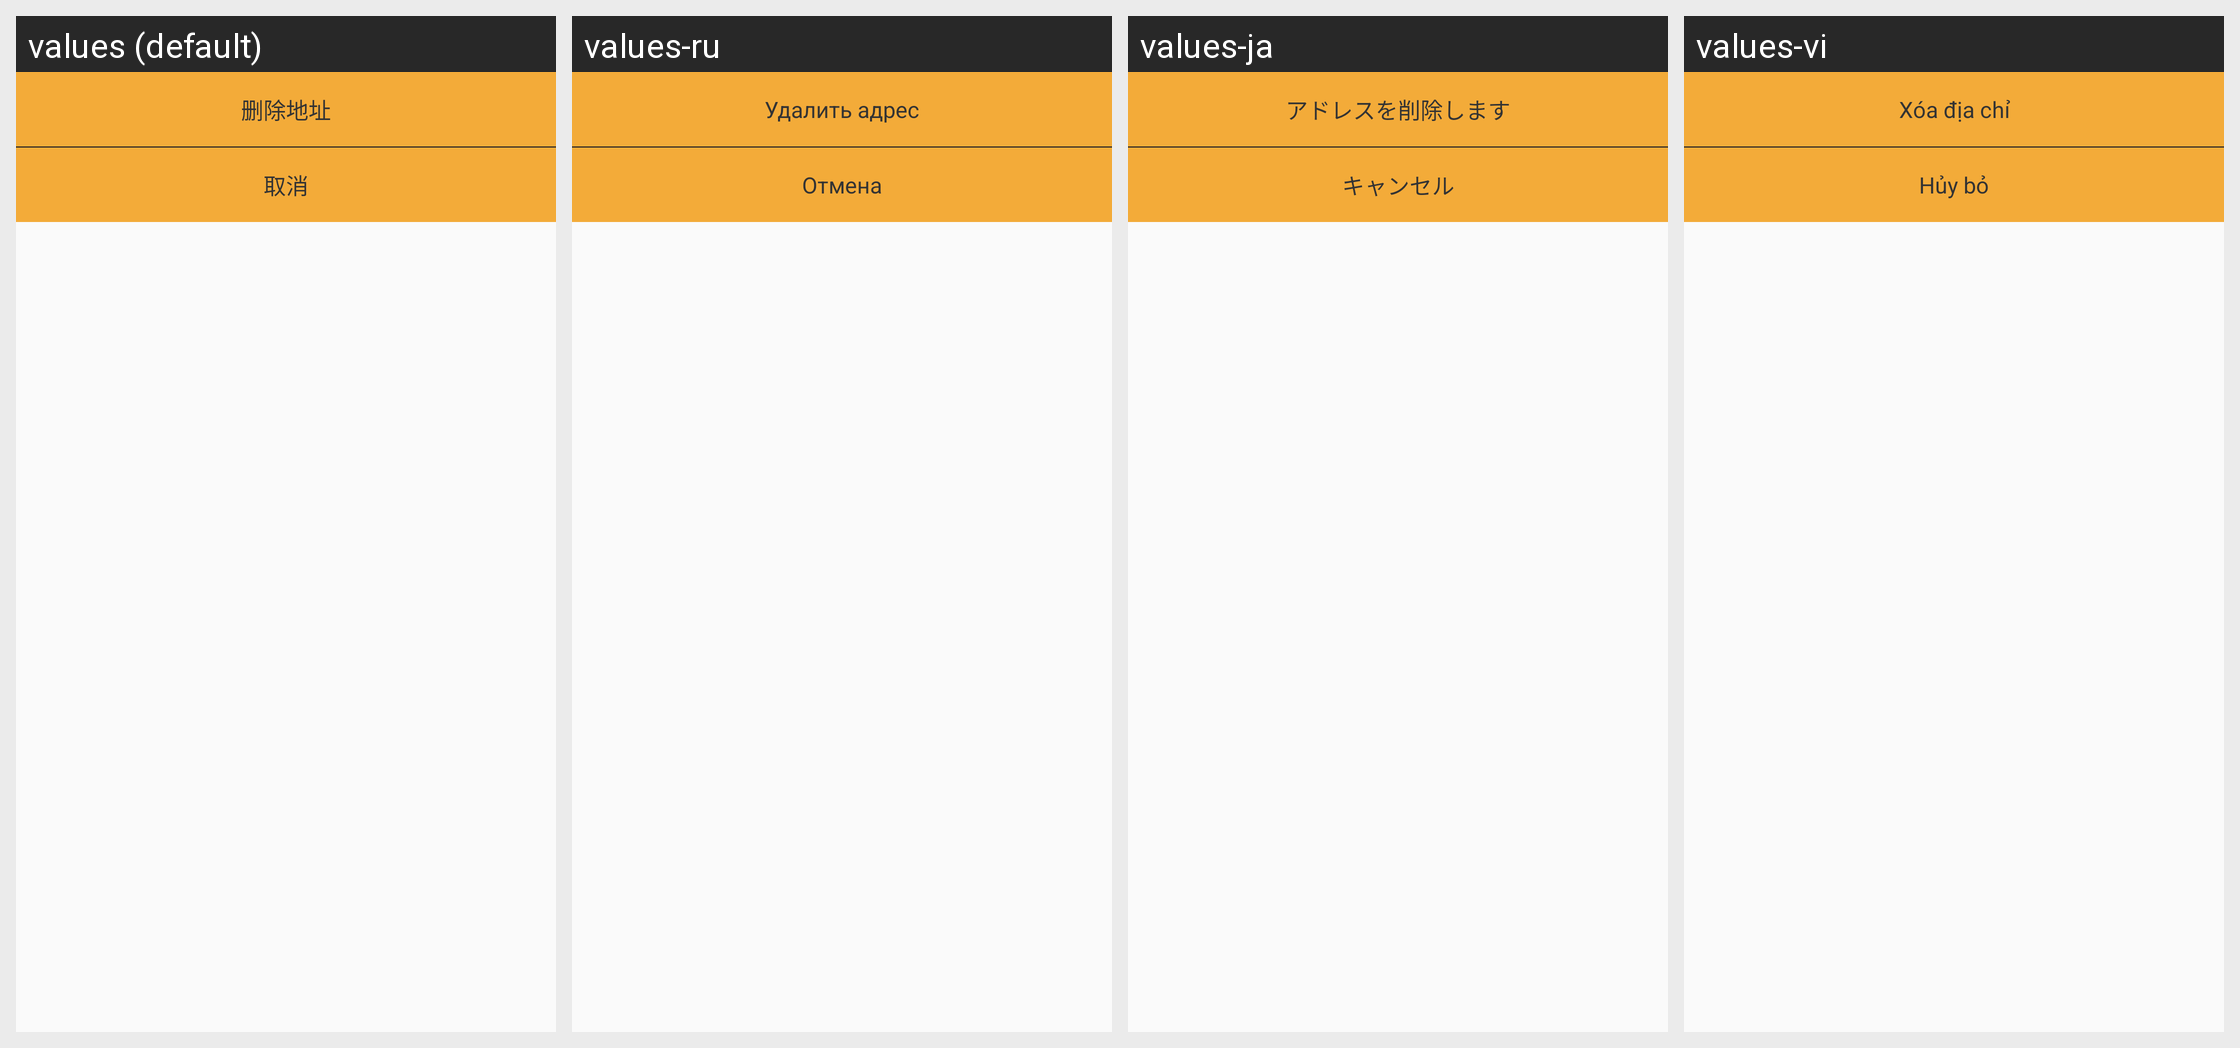

For this localized Android screen grid, give each drawn string resource with its value in every locale shown.
Android screen res/layout/layout_edit_pop.xml rendered under 4 locales, left to right: values (default), values-ru, values-ja, values-vi. Device: Nexus 5 (rendered at 1080×1920; each locale shown at half size, 540×960, under a caption strip naming it); theme AppTheme.
Other locales in the repository, not shown: values-en, values-in, values-ko, values-pt, values-th, values-zh-rTW.
Strings drawn on this screen, with the default value and each locale's value (text and hints the layout hard-codes, and strings that could not be matched under every locale, appear in the picture but are not listed):

text_delete_address
  values: 删除地址
  values-ru: Удалить адрес
  values-ja: アドレスを削除します
  values-vi: Xóa địa chỉ

text_cancel_position
  values: 取消
  values-ru: Отмена
  values-ja: キャンセル
  values-vi: Hủy bỏ
